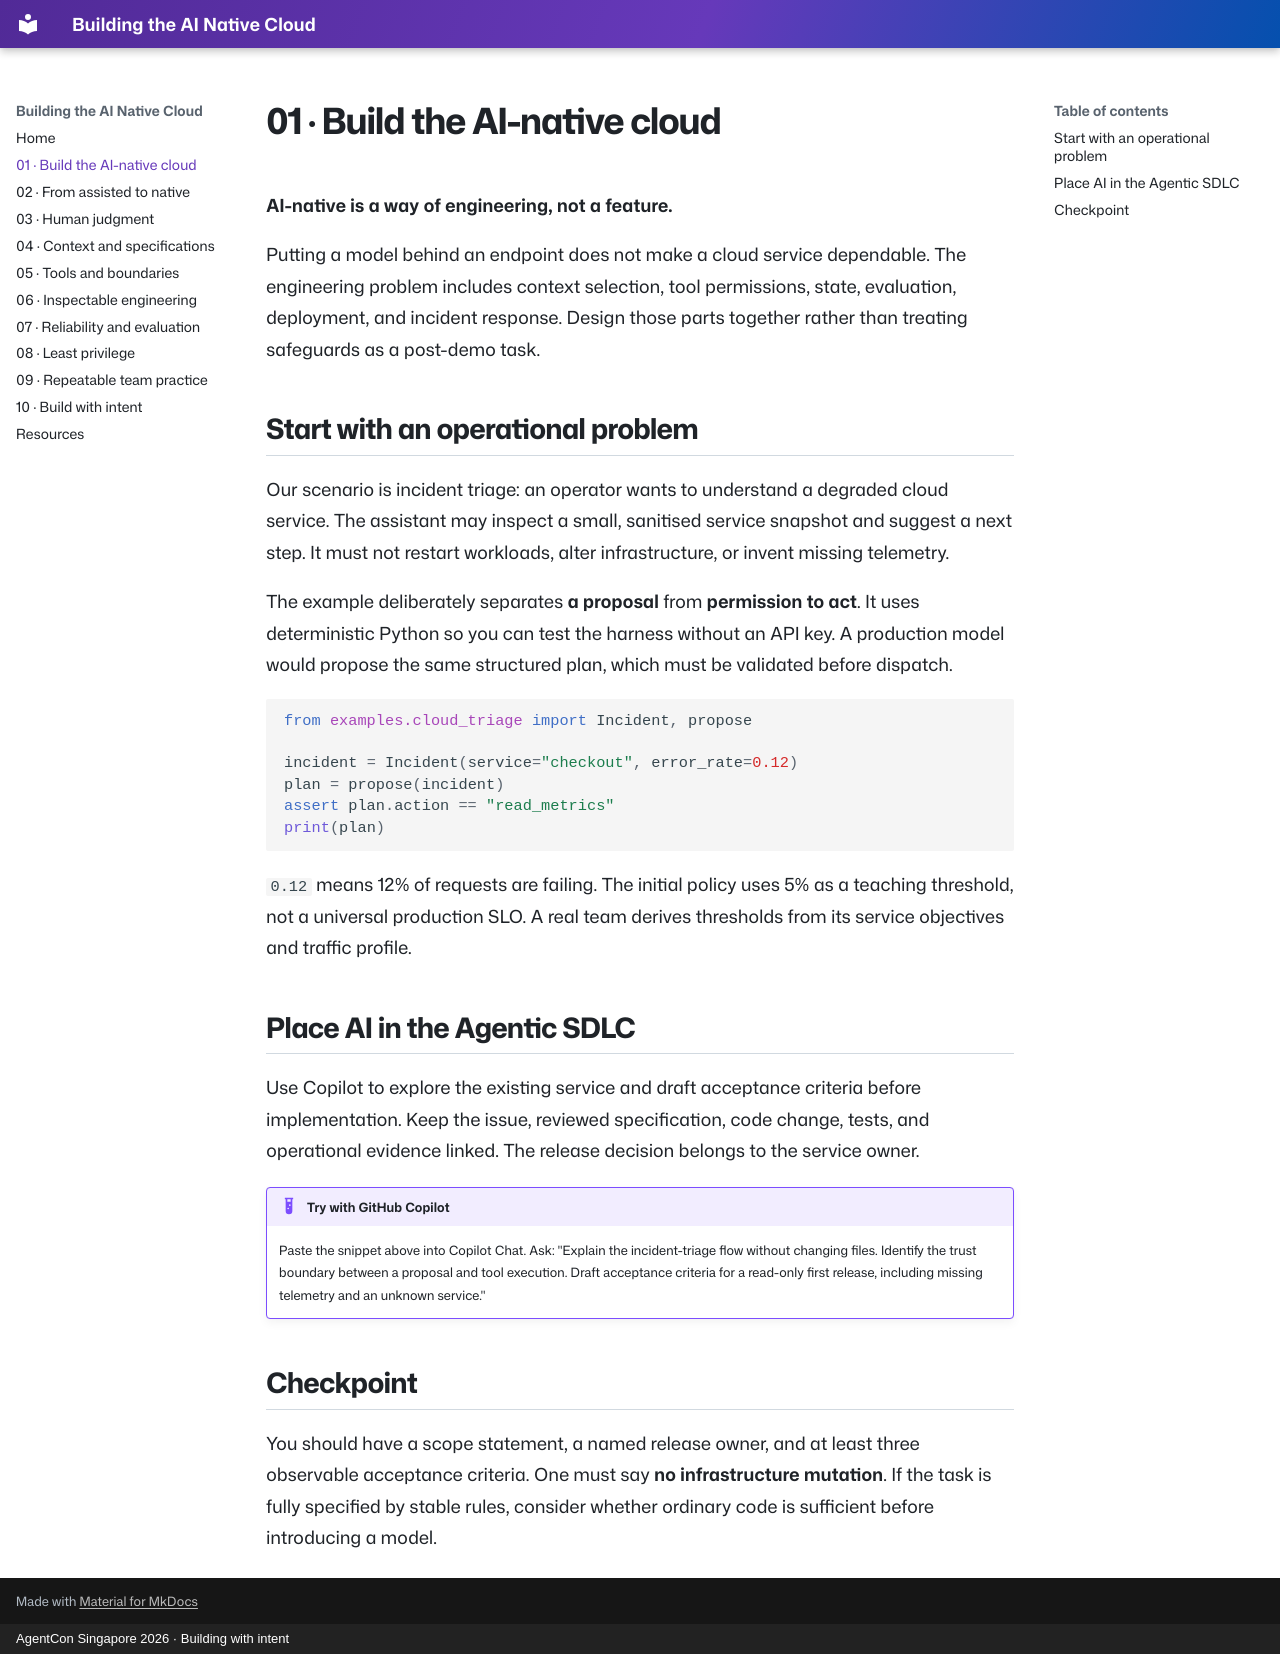

repository: codess-aus/AgentConSG-AINativeCloud · page: build-the-cloud/index.html · generator: mkdocs · copyright: AgentCon Singapore 2026 · Building with intent

---
title: Build the AI-native cloud
hero: assets/1-BuildTheCloud.png
hero_alt: "Building the AI-Native Cloud, Michelle Sandford, Azure Developer Engagement Lead, Microsoft ANZ. AI-native is a way of engineering, not a feature. Watercolour Singapore shophouses with purple and blue light trails."
---

# 01 · Build the AI-native cloud

**AI-native is a way of engineering, not a feature.**

Putting a model behind an endpoint does not make a cloud service dependable. The engineering problem includes context selection, tool permissions, state, evaluation, deployment, and incident response. Design those parts together rather than treating safeguards as a post-demo task.

## Start with an operational problem

Our scenario is incident triage: an operator wants to understand a degraded cloud service. The assistant may inspect a small, sanitised service snapshot and suggest a next step. It must not restart workloads, alter infrastructure, or invent missing telemetry.

The example deliberately separates **a proposal** from **permission to act**. It uses deterministic Python so you can test the harness without an API key. A production model would propose the same structured plan, which must be validated before dispatch.

```python
from examples.cloud_triage import Incident, propose

incident = Incident(service="checkout", error_rate=0.12)
plan = propose(incident)
assert plan.action == "read_metrics"
print(plan)
```

`0.12` means 12% of requests are failing. The initial policy uses 5% as a teaching threshold, not a universal production SLO. A real team derives thresholds from its service objectives and traffic profile.

## Place AI in the Agentic SDLC

Use Copilot to explore the existing service and draft acceptance criteria before implementation. Keep the issue, reviewed specification, code change, tests, and operational evidence linked. The release decision belongs to the service owner.

!!! example "Try with GitHub Copilot"
    Paste the snippet above into Copilot Chat. Ask: "Explain the incident-triage flow without changing files. Identify the trust boundary between a proposal and tool execution. Draft acceptance criteria for a read-only first release, including missing telemetry and an unknown service."

## Checkpoint

You should have a scope statement, a named release owner, and at least three observable acceptance criteria. One must say **no infrastructure mutation**. If the task is fully specified by stable rules, consider whether ordinary code is sufficient before introducing a model.
